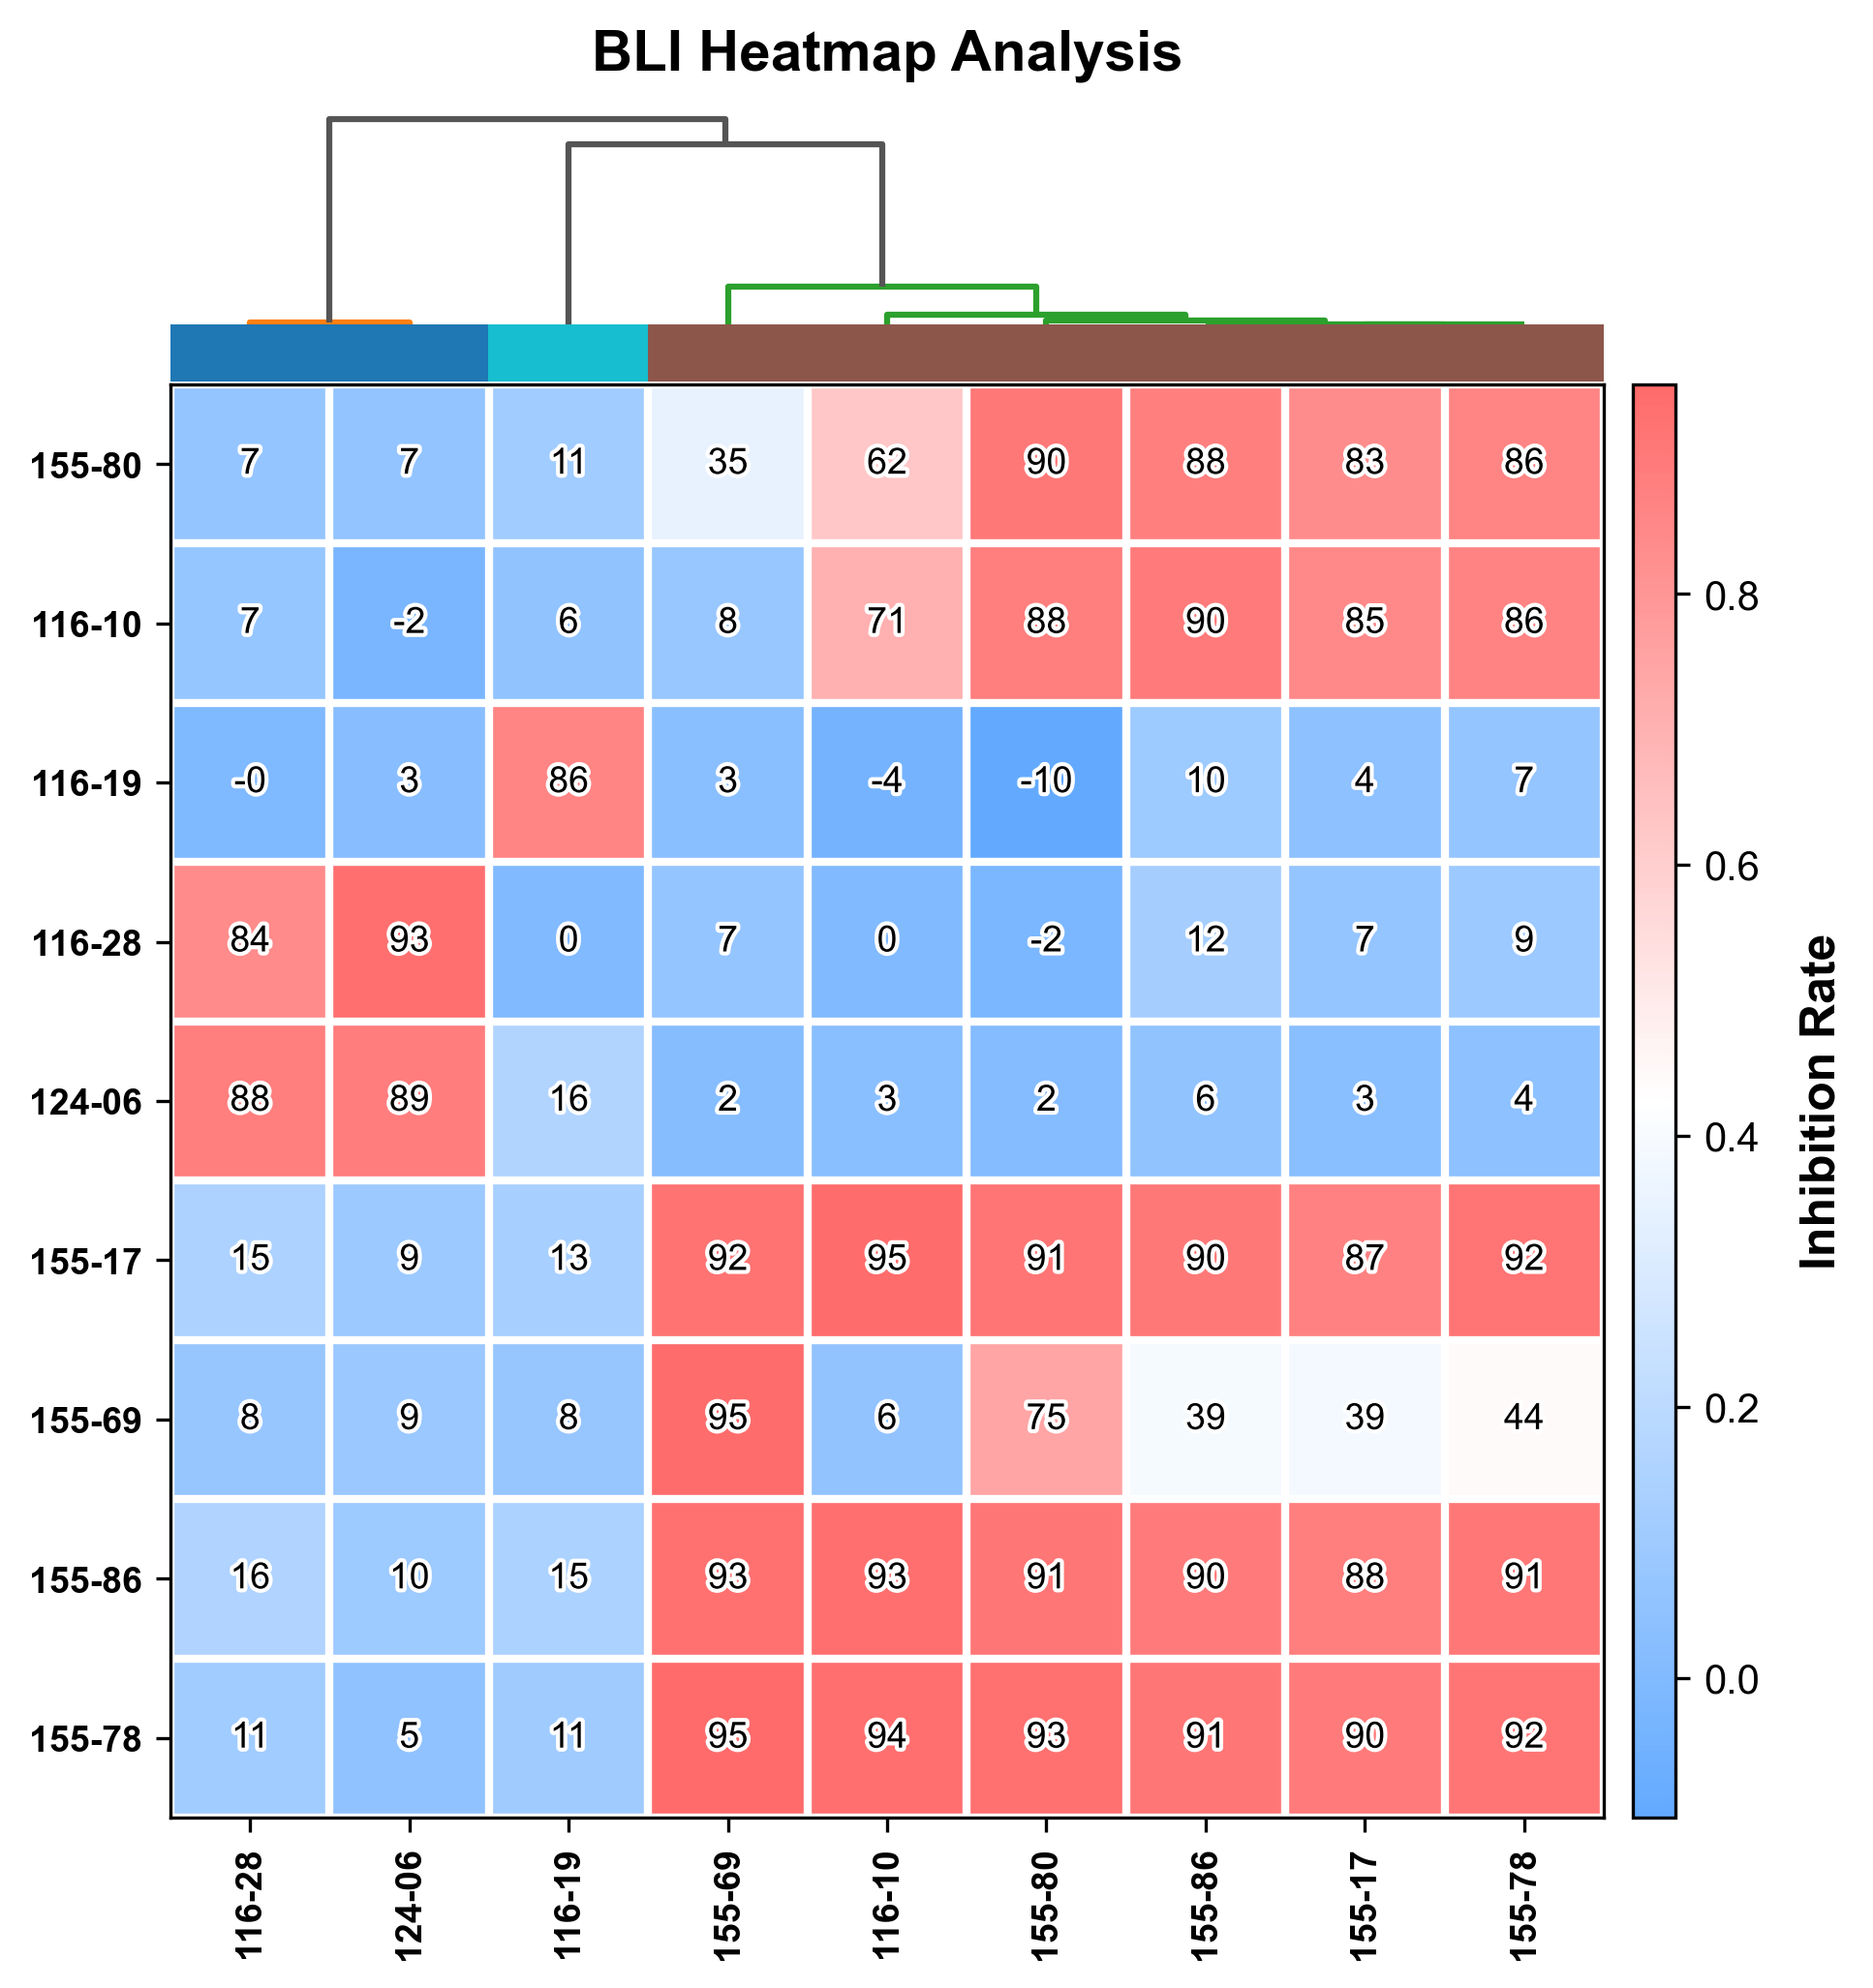

The table this chart was drawn from, first rows:
, 155-80, 116-10, 116-19, 116-28, 124-06, 155-17, 155-69, 155-86, 155-78
155-80, 0.9035, 0.6206, 0.1087, 0.06842, 0.06501, 0.8327, 0.3501, 0.8776, 0.8621
116-10, 0.8841, 0.7058, 0.05718, 0.07246, -0.0237, 0.8464, 0.07917, 0.8979, 0.8638
116-19, -0.103, -0.03946, 0.8616, -0.00419, 0.02537, 0.04198, 0.03186, 0.09933, 0.07006
116-28, -0.02028, 0.002253, 0.002947, 0.8378, 0.9344, 0.06996, 0.06882, 0.1242, 0.092
124-06, 0.01503, 0.02944, 0.1624, 0.8802, 0.8879, 0.0293, 0.01779, 0.05723, 0.04393
155-17, 0.915, 0.9474, 0.1295, 0.1527, 0.09209, 0.8737, 0.9239, 0.9044, 0.9207
155-69, 0.7469, 0.05895, 0.07506, 0.07683, 0.08563, 0.3925, 0.9466, 0.3936, 0.4406
155-86, 0.9115, 0.9342, 0.1478, 0.1596, 0.0957, 0.884, 0.9282, 0.8965, 0.9058
155-78, 0.9331, 0.9353, 0.1056, 0.1108, 0.05276, 0.8992, 0.9545, 0.9115, 0.9161
